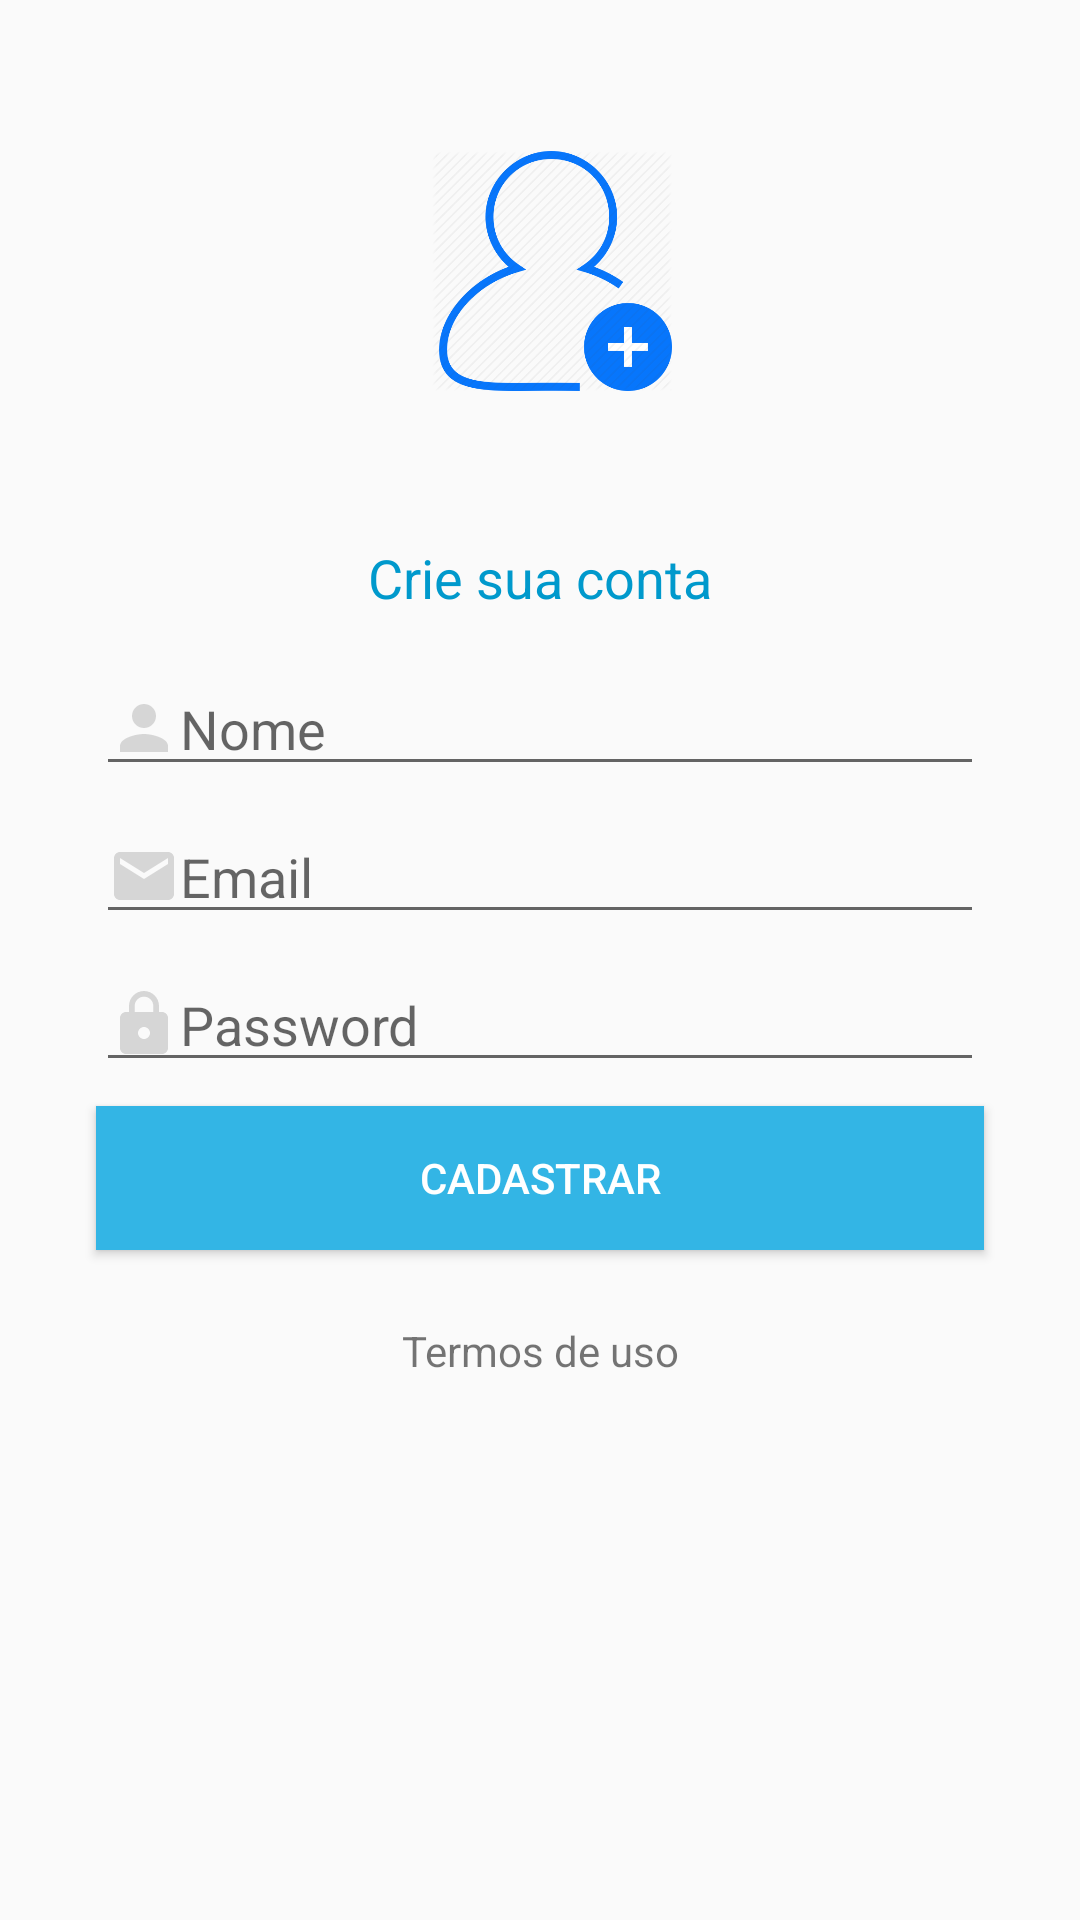

This screen was rendered from an Android layout file. Write that file and the resources it references.
<!-- AndroidManifest.xml: application theme AppTheme -->
<!-- res/layout/activity_cadastro.xml -->
<?xml version="1.0" encoding="utf-8"?>
<android.support.constraint.ConstraintLayout xmlns:android="http://schemas.android.com/apk/res/android"
    xmlns:app="http://schemas.android.com/apk/res-auto"
    xmlns:tools="http://schemas.android.com/tools"
    android:layout_width="match_parent"
    android:layout_height="match_parent"
    tools:context=".activity.CadastroActivity">

    <TextView
        android:id="@+id/textView6"
        android:layout_width="wrap_content"
        android:layout_height="wrap_content"
        android:layout_marginStart="8dp"
        android:layout_marginLeft="8dp"
        android:layout_marginEnd="8dp"
        android:layout_marginRight="8dp"
        android:layout_marginBottom="16dp"
        android:text="Crie sua conta"
        android:textColor="@android:color/holo_blue_dark"
        android:textSize="18sp"
        app:layout_constraintBottom_toTopOf="@+id/editNome"
        app:layout_constraintEnd_toEndOf="parent"
        app:layout_constraintStart_toStartOf="parent"
        app:layout_constraintTop_toTopOf="parent"
        app:layout_constraintVertical_chainStyle="packed" />

    <EditText
        android:id="@+id/editNome"
        android:layout_width="match_parent"
        android:layout_height="wrap_content"
        android:layout_marginStart="32dp"
        android:layout_marginLeft="32dp"
        android:layout_marginEnd="32dp"
        android:layout_marginRight="32dp"
        android:layout_marginBottom="8dp"
        android:drawableLeft="@drawable/ic_person_black_24dp"
        android:ems="10"
        android:hint="Nome"
        android:inputType="textPersonName"
        android:singleLine="true"
        android:theme="@style/ReceitasTheme"
        android:textCursorDrawable="@drawable/cursor"
        app:layout_constraintBottom_toTopOf="@+id/editEmail"
        app:layout_constraintEnd_toEndOf="parent"
        app:layout_constraintStart_toStartOf="parent"
        app:layout_constraintTop_toBottomOf="@+id/textView6" />

    <EditText
        android:id="@+id/editEmail"
        android:layout_width="match_parent"
        android:layout_height="wrap_content"
        android:layout_marginStart="32dp"
        android:layout_marginLeft="32dp"
        android:layout_marginEnd="32dp"
        android:layout_marginRight="32dp"
        android:layout_marginBottom="8dp"
        android:drawableLeft="@drawable/ic_email_black_24dp"
        android:singleLine="true"
        android:textCursorDrawable="@drawable/cursor"
        android:ems="10"
        android:hint="Email"
        android:theme="@style/ReceitasTheme"
        android:inputType="textEmailAddress"
        app:layout_constraintBottom_toTopOf="@+id/editPassword"
        app:layout_constraintEnd_toEndOf="parent"
        app:layout_constraintStart_toStartOf="parent"
        app:layout_constraintTop_toBottomOf="@+id/editNome" />

    <EditText
        android:id="@+id/editPassword"
        android:layout_width="match_parent"
        android:layout_height="wrap_content"
        android:layout_marginStart="32dp"
        android:layout_marginLeft="32dp"
        android:layout_marginEnd="32dp"
        android:layout_marginRight="32dp"
        android:layout_marginBottom="8dp"
        android:drawableLeft="@drawable/ic_lock_black_24dp"
        android:singleLine="true"
        android:textCursorDrawable="@drawable/cursor"
        android:ems="10"
        android:hint="Password"
        android:theme="@style/ReceitasTheme"
        android:inputType="textPassword"
        app:layout_constraintBottom_toTopOf="@+id/btnCadastrar"
        app:layout_constraintEnd_toEndOf="parent"
        app:layout_constraintStart_toStartOf="parent"
        app:layout_constraintTop_toBottomOf="@+id/editEmail" />

    <TextView
        android:id="@+id/textTermodeUso"
        android:layout_width="wrap_content"
        android:layout_height="wrap_content"
        android:layout_marginStart="8dp"
        android:layout_marginLeft="8dp"
        android:layout_marginEnd="8dp"
        android:layout_marginRight="8dp"
        android:gravity="center"
        android:text="Termos de uso"
        app:layout_constraintBottom_toBottomOf="parent"
        app:layout_constraintEnd_toEndOf="parent"
        app:layout_constraintStart_toStartOf="parent"
        app:layout_constraintTop_toBottomOf="@+id/btnCadastrar" />

    <Button
        android:id="@+id/btnCadastrar"
        android:layout_width="0dp"
        android:layout_height="wrap_content"
        android:layout_marginStart="32dp"
        android:layout_marginLeft="32dp"
        android:layout_marginEnd="32dp"
        android:layout_marginRight="32dp"
        android:layout_marginBottom="24dp"
        android:width="150dp"
        android:background="@android:color/holo_blue_light"
        android:gravity="center"
        android:text="Cadastrar"
        android:textColor="@android:color/white"
        app:layout_constraintBottom_toTopOf="@+id/textTermodeUso"
        app:layout_constraintEnd_toEndOf="parent"
        app:layout_constraintStart_toStartOf="parent"
        app:layout_constraintTop_toBottomOf="@+id/editPassword" />

    <ImageView
        android:id="@+id/imageView4"
        android:layout_width="80dp"
        android:layout_height="80dp"
        android:layout_marginStart="8dp"
        android:layout_marginLeft="8dp"
        android:layout_marginTop="8dp"
        android:layout_marginBottom="8dp"
        app:layout_constraintBottom_toTopOf="@+id/textView6"
        app:layout_constraintEnd_toEndOf="parent"
        app:layout_constraintStart_toStartOf="parent"
        app:layout_constraintTop_toTopOf="parent"
        app:srcCompat="@drawable/adduser" />
</android.support.constraint.ConstraintLayout>
<!-- resources referenced by this layout -->
<resources>
  <!-- drawable adduser: png bitmap (drawable, 28861 bytes) -->
  <!-- drawable cursor (drawable) -->
  <?xml version="1.0" encoding="utf-8"?>
  <selector xmlns:android="http://schemas.android.com/apk/res/android">
      <solid android:color="@color/colorPrimaryDark" />
  </selector>
  <!-- drawable ic_email_black_24dp (drawable) -->
  <vector xmlns:android="http://schemas.android.com/apk/res/android"
          android:width="24dp"
          android:height="24dp"
          android:viewportWidth="24.0"
          android:viewportHeight="24.0">
      <path
          android:fillColor="#D6D6D6"
          android:pathData="M20,4L4,4c-1.1,0 -1.99,0.9 -1.99,2L2,18c0,1.1 0.9,2 2,2h16c1.1,0 2,-0.9 2,-2L22,6c0,-1.1 -0.9,-2 -2,-2zM20,8l-8,5 -8,-5L4,6l8,5 8,-5v2z"/>
  </vector>
  <!-- drawable ic_lock_black_24dp (drawable) -->
  <vector xmlns:android="http://schemas.android.com/apk/res/android"
          android:width="24dp"
          android:height="24dp"
          android:viewportWidth="24.0"
          android:viewportHeight="24.0">
      <path
          android:fillColor="#D6D6D6"
          android:pathData="M18,8h-1L17,6c0,-2.76 -2.24,-5 -5,-5S7,3.24 7,6v2L6,8c-1.1,0 -2,0.9 -2,2v10c0,1.1 0.9,2 2,2h12c1.1,0 2,-0.9 2,-2L20,10c0,-1.1 -0.9,-2 -2,-2zM12,17c-1.1,0 -2,-0.9 -2,-2s0.9,-2 2,-2 2,0.9 2,2 -0.9,2 -2,2zM15.1,8L8.9,8L8.9,6c0,-1.71 1.39,-3.1 3.1,-3.1 1.71,0 3.1,1.39 3.1,3.1v2z"/>
  </vector>
  <!-- drawable ic_person_black_24dp (drawable) -->
  <vector xmlns:android="http://schemas.android.com/apk/res/android"
          android:width="24dp"
          android:height="24dp"
          android:viewportWidth="24.0"
          android:viewportHeight="24.0">
      <path
          android:fillColor="#FFD6D6D6"
          android:pathData="M12,12c2.21,0 4,-1.79 4,-4s-1.79,-4 -4,-4 -4,1.79 -4,4 1.79,4 4,4zM12,14c-2.67,0 -8,1.34 -8,4v2h16v-2c0,-2.66 -5.33,-4 -8,-4z"/>
  </vector>
  <style name="ReceitasTheme" parent="Theme.AppCompat.Light.NoActionBar">
          
          <item name="windowActionBar">false</item>
          <item name="windowNoTitle">true</item>
          <item name="colorPrimary">@color/colorPrimaryReceita</item>
          <item name="colorPrimaryDark">@color/colorPrimaryDarkReceita</item>
          <item name="colorAccent">@color/colorAccentReceita</item>
      </style>
  <style name="AppTheme" parent="Theme.AppCompat.Light.DarkActionBar">
          
          <item name="colorPrimary">@color/colorPrimary</item>
          <item name="colorPrimaryDark">@color/colorPrimaryDark</item>
          <item name="colorAccent">@color/colorAccent</item>
      </style>
  <color name="colorPrimaryDark">#58D1E0</color>
  <color name="colorPrimaryReceita">#00D39E</color>
  <color name="colorPrimaryDarkReceita">#00BE8B</color>
  <color name="colorAccentReceita">#00D39E</color>
  <color name="colorPrimary">#0B9FE2</color>
  <color name="colorAccent">#D81B60</color>
</resources>
